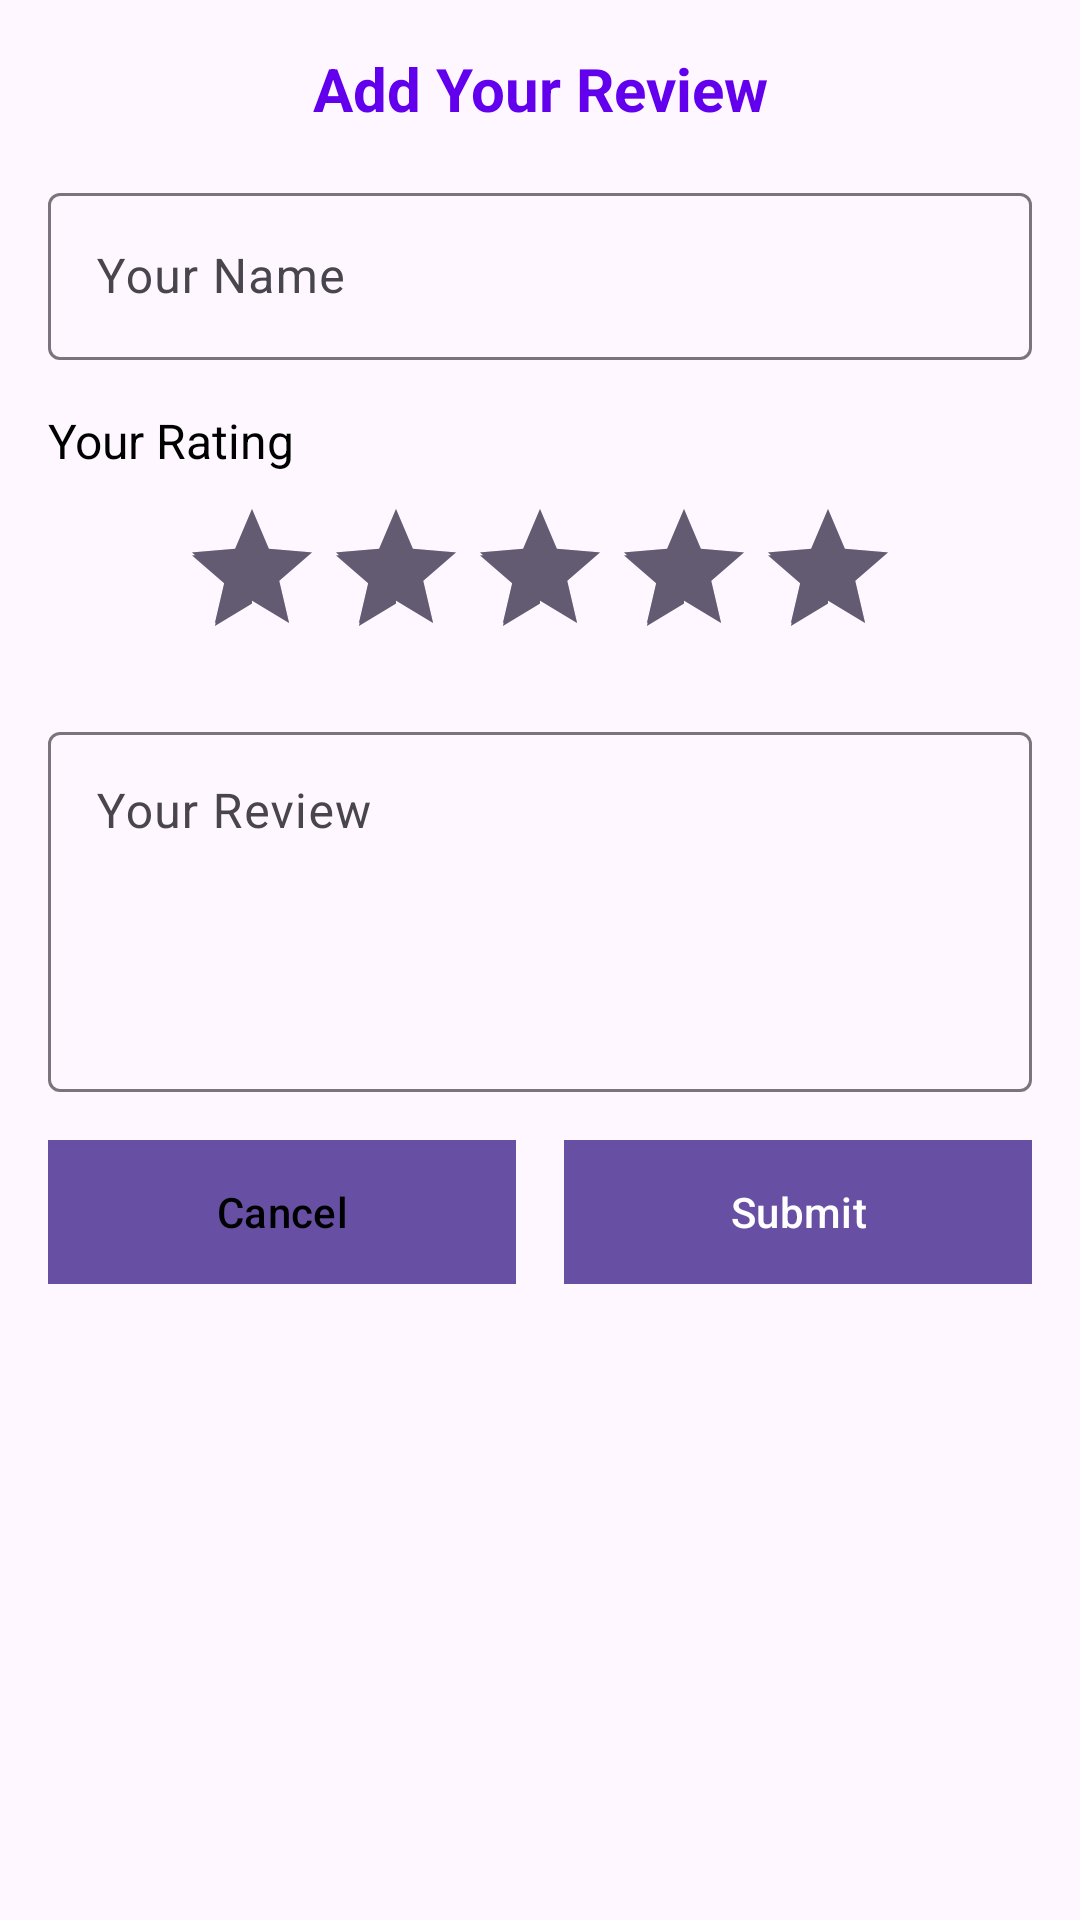

Write the Android layout XML for this screen, with the resource values it uses.
<!-- AndroidManifest.xml: application theme Theme.Rest_App -->
<!-- res/layout/dialog_add_review.xml -->
<?xml version="1.0" encoding="utf-8"?>
<LinearLayout xmlns:android="http://schemas.android.com/apk/res/android"
    xmlns:app="http://schemas.android.com/apk/res-auto"
    android:layout_width="match_parent"
    android:layout_height="wrap_content"
    android:orientation="vertical"
    android:padding="16dp">

    <TextView
        android:layout_width="match_parent"
        android:layout_height="wrap_content"
        android:text="Add Your Review"
        android:textColor="@color/primary"
        android:textSize="20sp"
        android:textStyle="bold"
        android:gravity="center"
        android:layout_marginBottom="16dp" />

    <com.google.android.material.textfield.TextInputLayout
        android:layout_width="match_parent"
        android:layout_height="wrap_content"
        android:layout_marginBottom="16dp"
        style="@style/Widget.Material3.TextInputLayout.OutlinedBox">

        <com.google.android.material.textfield.TextInputEditText
            android:id="@+id/editTextName"
            android:layout_width="match_parent"
            android:layout_height="wrap_content"
            android:hint="Your Name"
            android:inputType="textPersonName" />

    </com.google.android.material.textfield.TextInputLayout>

    <TextView
        android:layout_width="match_parent"
        android:layout_height="wrap_content"
        android:text="Your Rating"
        android:textColor="@color/text_primary"
        android:textSize="16sp"
        android:layout_marginBottom="8dp" />

    <RatingBar
        android:id="@+id/ratingBar"
        android:layout_width="wrap_content"
        android:layout_height="wrap_content"
        android:numStars="5"
        android:rating="5"
        android:stepSize="1"
        android:layout_gravity="center"
        android:layout_marginBottom="16dp" />

    <com.google.android.material.textfield.TextInputLayout
        android:layout_width="match_parent"
        android:layout_height="wrap_content"
        android:layout_marginBottom="16dp"
        style="@style/Widget.Material3.TextInputLayout.OutlinedBox">

        <com.google.android.material.textfield.TextInputEditText
            android:id="@+id/editTextReview"
            android:layout_width="match_parent"
            android:layout_height="120dp"
            android:hint="Your Review"
            android:inputType="textMultiLine"
            android:gravity="top"
            android:minLines="3" />

    </com.google.android.material.textfield.TextInputLayout>

    <LinearLayout
        android:layout_width="match_parent"
        android:layout_height="wrap_content"
        android:orientation="horizontal">

        <Button
            android:id="@+id/buttonCancel"
            android:layout_width="0dp"
            android:layout_height="wrap_content"
            android:layout_weight="1"
            android:text="Cancel"
            android:background="@color/secondary"
            android:textColor="@color/text_primary"
            android:layout_marginEnd="8dp" />

        <Button
            android:id="@+id/buttonSubmit"
            android:layout_width="0dp"
            android:layout_height="wrap_content"
            android:layout_weight="1"
            android:text="Submit"
            android:background="@color/primary"
            android:textColor="@color/white"
            android:layout_marginStart="8dp" />

    </LinearLayout>

</LinearLayout>
<!-- resources referenced by this layout -->
<resources>
  <color name="primary">#FF6200EE</color>
  <color name="secondary">#FF03DAC5</color>
  <color name="text_primary">#FF000000</color>
  <color name="white">#FFFFFFFF</color>
  <style name="Theme.Rest_App" parent="Base.Theme.Rest_App" />
  <style name="Base.Theme.Rest_App" parent="Theme.Material3.DayNight.NoActionBar">
          
          
      </style>
</resources>
